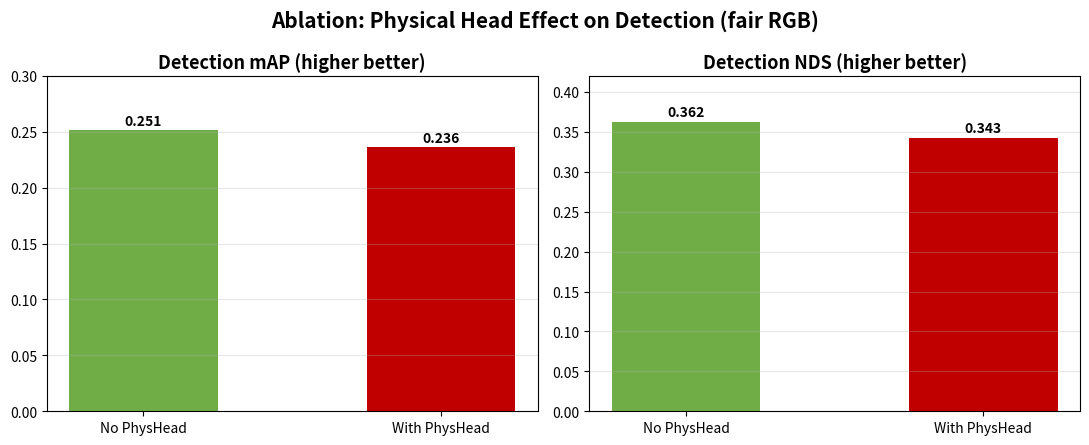

The matplotlib source for this figure: (Note: this script raises an exception after producing the figure.)
import matplotlib
matplotlib.use('Agg')
import matplotlib.pyplot as plt
import numpy as np

# 无物理头 vs 有物理头（都 RGB 归一化，公平对比）
nophys = {
    'mAP': 0.2512, 'NDS': 0.3621,
    'EPA_car': 0.495, 'EPA_ped': 0.307,
    'ADE_car': 0.798, 'FDE_car': 1.100, 'MR_car': 0.120,
    'L2_1s': 0.456, 'L2_2s': 0.725, 'L2_3s': 1.054,
    'col_1s': 0.00117, 'col_2s': 0.00264, 'col_3s': 0.00456,
}
phys = {
    'mAP': 0.2360, 'NDS': 0.3426,
    'EPA_car': 0.384, 'EPA_ped': 0.263,
    'ADE_car': 0.860, 'FDE_car': 1.194, 'MR_car': 0.133,
    'L2_1s': 0.685, 'L2_2s': 1.083, 'L2_3s': 1.632,
    'col_1s': 0.00186, 'col_2s': 0.00264, 'col_3s': 0.00947,
}

labels = ['No PhysHead', 'With PhysHead']
green = '#70AD47'
red = '#C00000'

def annotate(bars, fmt='{:.3f}'):
    for bar in bars:
        ax = bar.axes
        ax.text(bar.get_x() + bar.get_width()/2, bar.get_height()*1.01,
                fmt.format(bar.get_height()), ha='center', va='bottom',
                fontsize=10, fontweight='bold')

# ============ Fig 1: Detection ============
fig, axes = plt.subplots(1, 2, figsize=(11, 4.5))
vals = [nophys['mAP'], phys['mAP']]
b = axes[0].bar(labels, vals, color=[green, red], width=0.5)
annotate(b)
axes[0].set_title('Detection mAP (higher better)', fontsize=13, fontweight='bold')
axes[0].set_ylim(0, 0.30)
axes[0].grid(axis='y', alpha=0.3)

vals = [nophys['NDS'], phys['NDS']]
b = axes[1].bar(labels, vals, color=[green, red], width=0.5)
annotate(b)
axes[1].set_title('Detection NDS (higher better)', fontsize=13, fontweight='bold')
axes[1].set_ylim(0, 0.42)
axes[1].grid(axis='y', alpha=0.3)
fig.suptitle('Ablation: Physical Head Effect on Detection (fair RGB)', fontsize=15, fontweight='bold')
plt.tight_layout()
plt.savefig('charts/ablation_detection.png', dpi=150, bbox_inches='tight')
plt.close()

# ============ Fig 2: Motion ============
fig, axes = plt.subplots(1, 2, figsize=(11, 4.5))
vals = [nophys['EPA_car'], phys['EPA_car']]
b = axes[0].bar(labels, vals, color=[green, red], width=0.5)
annotate(b)
axes[0].set_title('Motion EPA_car (higher better)', fontsize=13, fontweight='bold')
axes[0].set_ylim(0, 0.6)
axes[0].grid(axis='y', alpha=0.3)

vals = [nophys['ADE_car'], phys['ADE_car']]
b = axes[1].bar(labels, vals, color=[green, red], width=0.5)
annotate(b)
axes[1].set_title('Motion ADE_car (lower better)', fontsize=13, fontweight='bold')
axes[1].set_ylim(0, 1.0)
axes[1].grid(axis='y', alpha=0.3)
fig.suptitle('Ablation: Physical Head Effect on Motion (fair RGB)', fontsize=15, fontweight='bold')
plt.tight_layout()
plt.savefig('charts/ablation_motion.png', dpi=150, bbox_inches='tight')
plt.close()

# ============ Fig 3: Planning L2 ============
fig, ax = plt.subplots(figsize=(11, 5))
x = np.arange(3)
w = 0.35
nophys_l2 = [nophys['L2_1s'], nophys['L2_2s'], nophys['L2_3s']]
phys_l2 = [phys['L2_1s'], phys['L2_2s'], phys['L2_3s']]
b1 = ax.bar(x - w/2, nophys_l2, w, label='No PhysHead', color=green)
b2 = ax.bar(x + w/2, phys_l2, w, label='With PhysHead', color=red)
for bars in [b1, b2]:
    for bar in bars:
        ax.text(bar.get_x() + bar.get_width()/2, bar.get_height()*1.01,
                f'{bar.get_height():.2f}', ha='center', va='bottom', fontsize=10, fontweight='bold')
ax.set_xticks(x)
ax.set_xticklabels(['L2 @ 1s', 'L2 @ 2s', 'L2 @ 3s'], fontsize=12)
ax.set_ylabel('Planning Error (m)', fontsize=12)
ax.set_title('Ablation: Physical Head Effect on Planning (lower better)', fontsize=14, fontweight='bold')
ax.legend(fontsize=11)
ax.set_ylim(0, 1.9)
ax.grid(axis='y', alpha=0.3)
plt.tight_layout()
plt.savefig('charts/ablation_planning.png', dpi=150, bbox_inches='tight')
plt.close()

# ============ Fig 4: Collision ============
fig, ax = plt.subplots(figsize=(11, 5))
nophys_col = [nophys['col_1s'], nophys['col_2s'], nophys['col_3s']]
phys_col = [phys['col_1s'], phys['col_2s'], phys['col_3s']]
b1 = ax.bar(x - w/2, nophys_col, w, label='No PhysHead', color=green)
b2 = ax.bar(x + w/2, phys_col, w, label='With PhysHead', color=red)
for bars in [b1, b2]:
    for bar in bars:
        ax.text(bar.get_x() + bar.get_width()/2, bar.get_height()*1.01,
                f'{bar.get_height():.4f}', ha='center', va='bottom', fontsize=10, fontweight='bold')
ax.set_xticks(x)
ax.set_xticklabels(['Collision @ 1s', 'Collision @ 2s', 'Collision @ 3s'], fontsize=12)
ax.set_ylabel('Collision Rate', fontsize=12)
ax.set_title('Ablation: Physical Head Effect on Collision (lower better)', fontsize=14, fontweight='bold')
ax.legend(fontsize=11)
ax.set_ylim(0, 0.011)
ax.grid(axis='y', alpha=0.3)
plt.tight_layout()
plt.savefig('charts/ablation_collision.png', dpi=150, bbox_inches='tight')
plt.close()

print('消融对比图已生成')
print(f"mAP: nophys={nophys['mAP']:.4f} vs phys={phys['mAP']:.4f}")
print(f"EPA_car: nophys={nophys['EPA_car']:.4f} vs phys={phys['EPA_car']:.4f}")
print(f"L2@1s: nophys={nophys['L2_1s']:.4f} vs phys={phys['L2_1s']:.4f}")
print(f"L2@3s: nophys={nophys['L2_3s']:.4f} vs phys={phys['L2_3s']:.4f}")
print(f"碰撞@3s: nophys={nophys['col_3s']:.4f} vs phys={phys['col_3s']:.4f}")
